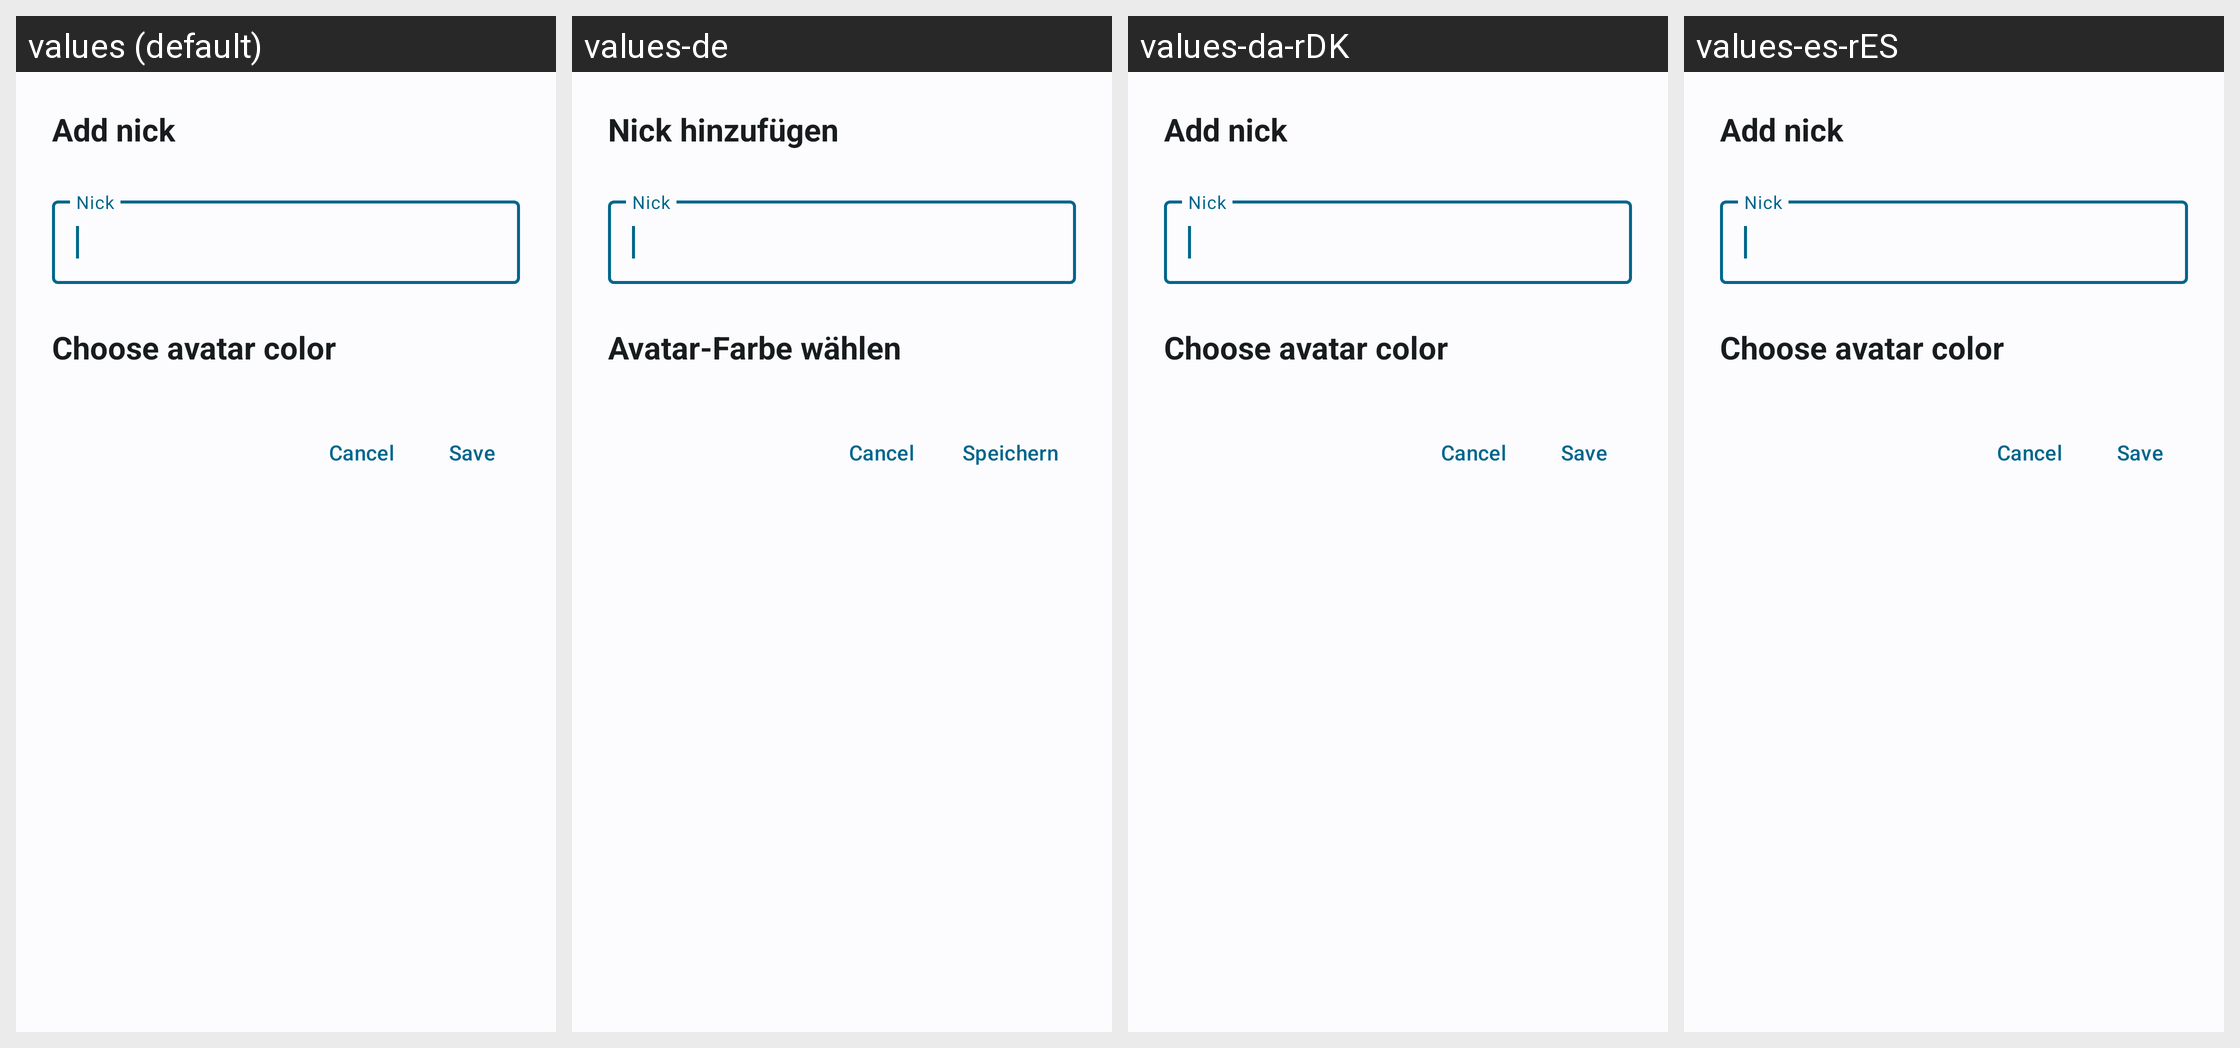

Translations of the strings shown on this Android screen, per locale in the grid:
Android screen res/layout/dialog_account_edit.xml rendered under 4 locales, left to right: values (default), values-de, values-da-rDK, values-es-rES. Device: Nexus 5 (rendered at 1080×1920; each locale shown at half size, 540×960, under a caption strip naming it); theme WulkanowyTheme.
Other locales in the repository, not shown: values-cs, values-cs-rCZ, values-csb-rPL, values-it-rIT, values-lt, values-pl, values-ru, values-sk, values-sk-rSK, values-uk.
Strings drawn on this screen, with the default value and each locale's value (text and hints the layout hard-codes, and strings that could not be matched under every locale, appear in the picture but are not listed):

account_edit_header
  values: Add nick
  values-de: Nick hinzufügen
  values-da-rDK: Add nick
  values-es-rES: Add nick

account_edit_nick_hint
  values: Nick
  values-de: Nick
  values-da-rDK: Nick
  values-es-rES: Nick

account_edit_avatar_title
  values: Choose avatar color
  values-de: Avatar-Farbe wählen
  values-da-rDK: Choose avatar color
  values-es-rES: Choose avatar color

all_save
  values: Save
  values-de: Speichern
  values-da-rDK: Save
  values-es-rES: Save
